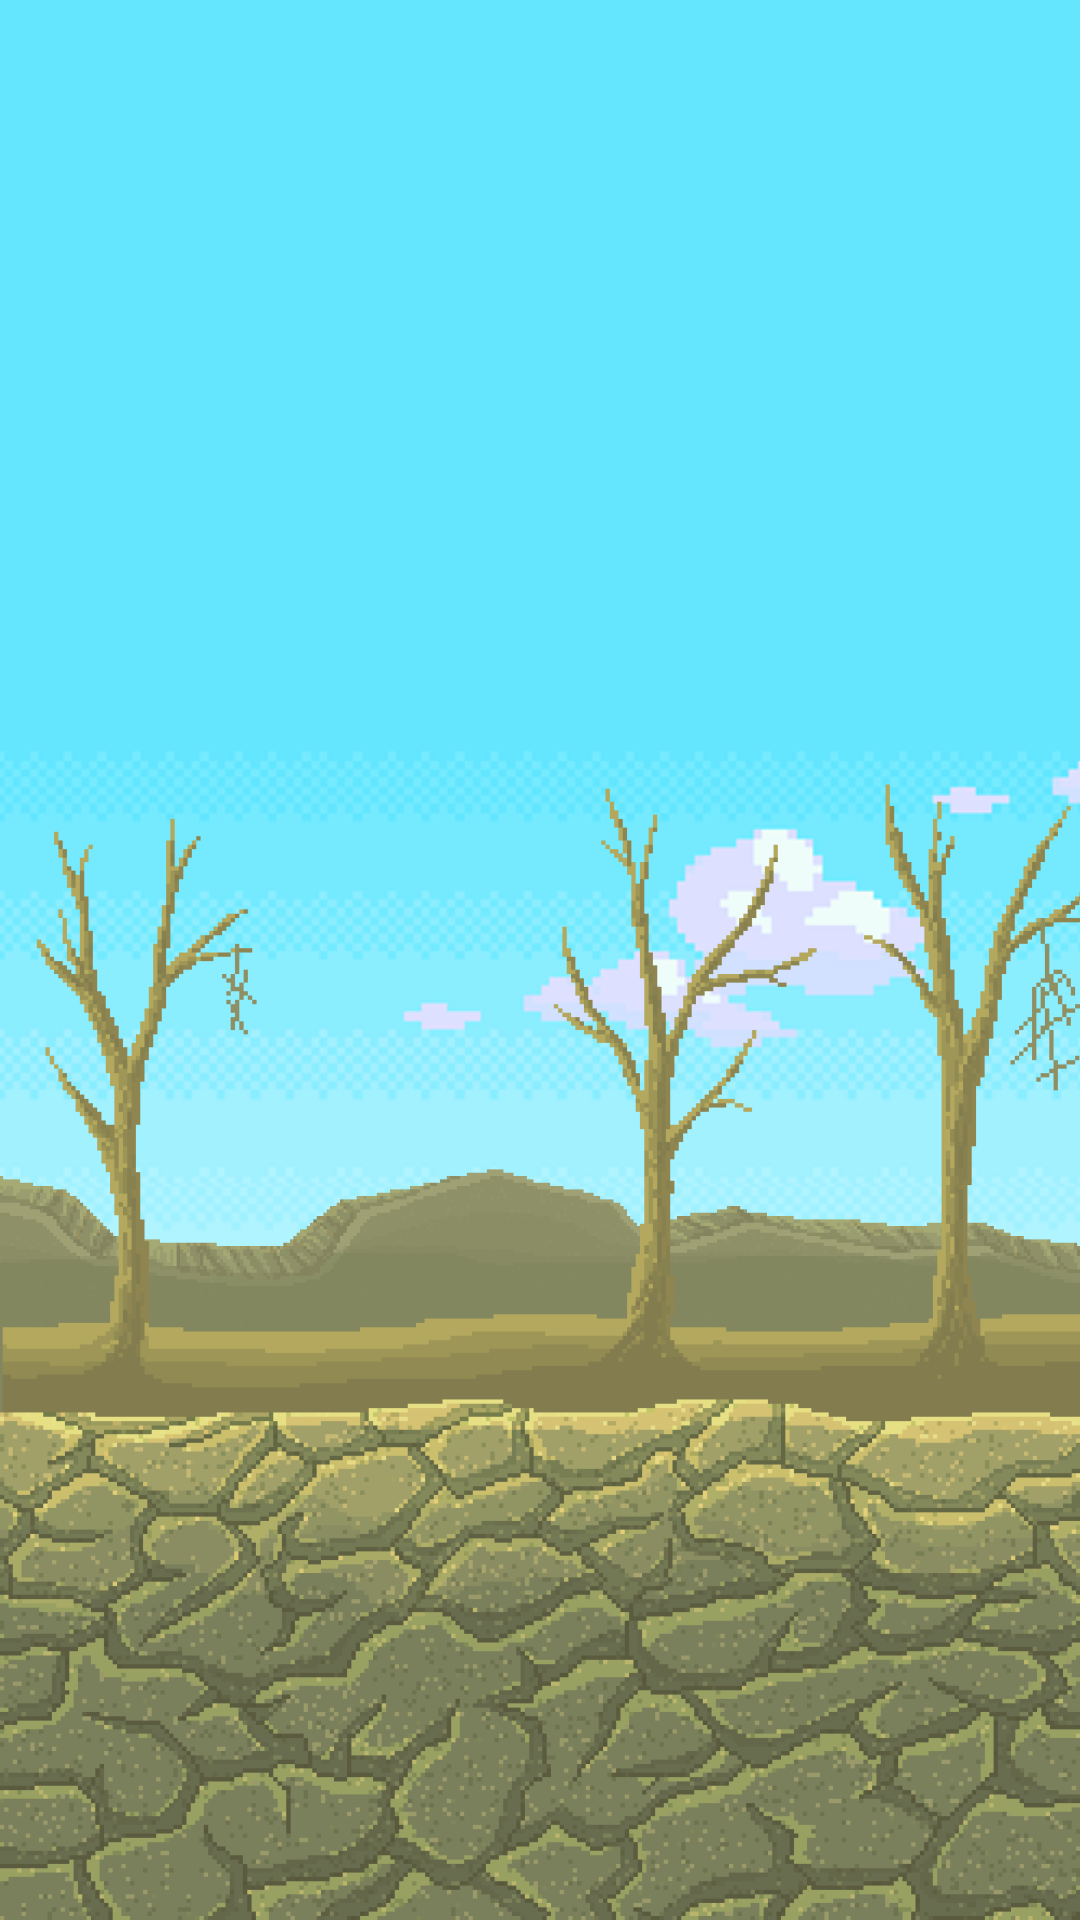

Reconstruct the res/layout file that produces this screen, plus the resources it refers to.
<!-- AndroidManifest.xml: application theme Theme.AppCompat.NoActionBar -->
<!-- res/layout/activity_mon_desert.xml -->
<?xml version="1.0" encoding="utf-8"?>
<androidx.constraintlayout.widget.ConstraintLayout xmlns:android="http://schemas.android.com/apk/res/android"
    xmlns:app="http://schemas.android.com/apk/res-auto"
    xmlns:tools="http://schemas.android.com/tools"
    android:layout_width="match_parent"
    android:layout_height="match_parent"
    android:background="@drawable/desert">

    <androidx.recyclerview.widget.RecyclerView
        android:id="@+id/rvLlista"
        android:layout_width="0dp"
        android:layout_height="0dp"
        app:layout_constraintBottom_toBottomOf="parent"
        app:layout_constraintEnd_toEndOf="parent"
        app:layout_constraintStart_toStartOf="parent"
        app:layout_constraintTop_toTopOf="parent" />
</androidx.constraintlayout.widget.ConstraintLayout>
<!-- resources referenced by this layout -->
<resources>
  <!-- drawable desert: png bitmap (drawable, 335099 bytes) -->
</resources>
